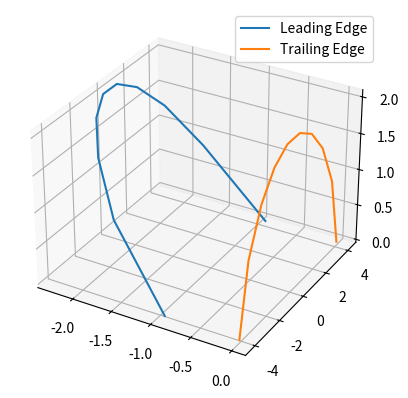

Reproduce this figure in Python.
import numpy as np
import matplotlib.pyplot as plt

def Generate_Kite15_coords(Projected_area,segments, Points_no, Plotting):
    ''' a is an ellipse's semi-major axis
        b is an ellipse's semi-minor axis '''

    Top_ellipse_ratio = 3
    Front_ellipse_ratio = 2
    AR_Projected = 1/((1/(2*Top_ellipse_ratio) * np.pi + 4/(3*Top_ellipse_ratio))/4)    # Based on 0.4 Taper ratio
    print("# ----- Kite Data Printing ----- #\nProjected AR = ", AR_Projected)

    # Inputs
    Points_N = Points_no
    segments = segments
    # AR = 6                  # -
    Projected_area = Projected_area     # m^2
    Taper = 0.4             # -

    # First Calculations
    a_proj = np.sqrt(AR_Projected*Projected_area)/2
    b_proj = a_proj/Top_ellipse_ratio
    # print(b_proj*2/3)
    c_tip = 2/3 * b_proj
    c_root = c_tip/Taper

    y = []
    y2 = []


    # Front view Kite
    x = np.linspace(-1,1,Points_N)
    x = a_proj*x
    a = a_proj*1
    b = a_proj*1/Front_ellipse_ratio
    projected_span = np.max(x)-np.min(x)

    # Generate semi ellipse
    for i in x:
        if np.abs(i) <= x[-1]:
            y.append(1/Front_ellipse_ratio * np.sqrt(a**2-i**2))
            y2.append(-1/Front_ellipse_ratio * np.sqrt(a**2-i**2))
        else:
            y.append(0)

    # Introduce empty lists
    LE_x_segmented = []
    z_segmented = []
    y_segmented = []
    TE_x_segmented = []

    angles = []
    arclength = 0

    for i in np.arange(1,Points_N, 1):
        arclength += np.sqrt(((x[i]-x[i-1])**2 + (y[i]-y[i-1])**2))
    print('arclength', arclength)

    # Subdivide based on arclength
    arclist = []
    LE_x_segmented.append(a)
    z_segmented.append(0)
    for i in range(0,segments,1):
        angles.append(np.pi - i*np.pi/(segments-1))
        arclist.append(arclength - i*arclength/(segments-1))

    for length in arclist:
        arc = 0
        for i in range(1,len(x), 1):
            if arc < length:
                arc += np.sqrt(((x[i] - x[i - 1]) ** 2 + (y[i] - y[i - 1]) ** 2))
            else:
                LE_x_segmented.append(x[i])
                z_segmented.append(y[i])
                break

    # Subdivide based on angles
    # angles = np.array(angles[::-1])
    # for angle in angles:
    #     for i in range(len(x)):
    #         if np.arctan2(y[i], x[i]) > angle:
    #             continue
    #         else:
    #             LE_x_segmented.append(x[i])
    #             z_segmented.append(y[i])
    #             break

    # print('z coords = ', z_segmented)
    # plt.figure()
    # plt.plot(x,y,label='Front View')
    # plt.plot(LE_x_segmented, z_segmented,label='Front View Segmented')
    # plt.legend()

    span_scaling = projected_span/arclength
    print("Span Scaling = ", span_scaling)
    flat_area_span = 1/span_scaling * projected_span
    flat_area = Projected_area/span_scaling

    # Projected top view Kite
    y = []
    y2 = []

    '''# TOP view Kite'''
    x = np.linspace(-1,1,Points_N)
    x = a_proj * x
    a = a_proj
    b = a_proj *  1/Top_ellipse_ratio

    LE_x_segmented = []
    y_segmented1 = []

    for i in x:
        if np.abs(i) <= x[-1]:
            y.append(b/a * np.sqrt(a**2-i**2))
            y2.append(-b/a * np.sqrt(a**2-i**2))
        else:
            y.append(0)

    arclength = 0

    for i in np.arange(1,Points_N, 1):
        arclength += np.sqrt(((x[i]-x[i-1])**2 + (y[i]-y[i-1])**2))
    # print('arclength', arclength)

    # Subdivide based on arclength
    arclist = []
    LE_x_segmented.append(a)
    y_segmented1.append(0)
    for i in range(0,segments,1):
        arclist.append(arclength - i*arclength/(segments-1))

    for length in arclist:
        arc = 0
        for i in range(1,len(x), 1):
            if arc < length:
                arc += np.sqrt(((x[i] - x[i - 1]) ** 2 + (y[i] - y[i - 1]) ** 2))
            else:
                LE_x_segmented.append(x[i])
                y_segmented1.append(y[i])
                break


    # for angle in angles:
    #     for i in range(len(x)):
    #         if np.arctan2(y[i], x[i]) > angle:
    #             continue
    #         else:
    #             LE_x_segmented.append(x[i])
    #             y_segmented1.append(y[i])
    #             break
    # chords = []
    # for i in range(0,5):
    #     chords.append(c_tip + (c_root-c_tip)/a_proj * (a_proj-LE_x_segmented[i]))
    #
    # chords.extend(chords[::-1])
    # chords = np.array(chords)
    # print(chords)
    # print(c_tip)
    # print(c_root)

    y_segmented1 = np.array(y_segmented1)

    LE_y_segmented = -y_segmented1 - c_tip
    # print('chords = ', -np.array(LE_y_segmented))
    # print(LE_y_segmented[0]/LE_y_segmented[4])
    y_segmented = np.zeros(segments)
    y_segmented = np.array(y_segmented)
    z_segmented = np.array(z_segmented)


    # plt.figure()
    # plt.plot(LE_x_segmented, y_segmented, label='Planform View Segmented', color='r')
    # plt.plot(LE_x_segmented, -LE_y_segmented, color='r')
    # plt.plot([LE_x_segmented[0], LE_x_segmented[0]], [y_segmented[0], -LE_y_segmented[0]], color='r')
    # plt.plot([LE_x_segmented[-1], LE_x_segmented[-1]], [y_segmented[-1], -LE_y_segmented[-1]] , color='r')
    # plt.legend()
    # plt.show()

    # Convert to Uri compatible coordinates

    # coord = np.empty((21, 3))
    # coord[0, :] = [0, 0, 0]
    # coord[1, :] = [y_segmented[0], LE_x_segmented[0], z_segmented[0]]
    # for i in np.arange(2,10,1):
    #     coord[i, :] = [LE_y_segmented[i-1], LE_x_segmented[i-1], z_segmented[i-1]]
    #     coord[8 + i, :] = [y_segmented[i-2], LE_x_segmented[-i+1], z_segmented[i-2]]
    # coord[18, :] = [y_segmented[8], LE_x_segmented[-9], z_segmented[8]]
    # coord[19, :] = [LE_y_segmented[0], LE_x_segmented[0], z_segmented[0]]
    # coord[20, :] = [LE_y_segmented[0], LE_x_segmented[9], z_segmented[9]]

    coord = np.empty((2*len(LE_y_segmented), 3))
    for i in range(len(LE_y_segmented)):
        coord[2*i, 0] = LE_y_segmented[i]
        coord[2*i, 1] = LE_x_segmented[-i-1]
        coord[2*i, 2] = z_segmented[i]

        coord[2*i + 1, 0] = y_segmented[i]
        coord[2*i + 1, 1] = LE_x_segmented[-i-1]
        coord[2*i + 1, 2] = z_segmented[i]
    chords = -np.array(LE_y_segmented)

    print('Flat area = ', flat_area)
    print('Flat span = ', flat_area_span)
    print('AR_flat = ', flat_area_span ** 2 / flat_area,
          '\nCoordinate Generation Finished\n# ------------------------------ #\n')

    # print(coord)
    if Plotting:
        fig = plt.figure()
        ax = fig.add_subplot(111, projection='3d')
        ax.plot(coord[::2, 0], coord[::2, 1], coord[::2, 2], label='Leading Edge')
        ax.plot(coord[1::2, 0], coord[1::2, 1], coord[1::2, 2], label='Trailing Edge')
        plt.legend()
        plt.show()
    return coord, chords


if __name__ == "__main__":
    A_proj = 16.65
    segments = 10
    plotting = True
    Points = 500000
    Generate_Kite15_coords(A_proj, segments, Points, plotting)
